Run: headless pygame with SDL's dummy video driver; simulated clock (each Clock.tick advances the game by its frame time, no real sleeping); random seed 0; keys injected as events and as key.get_pressed() state; no mouse input.
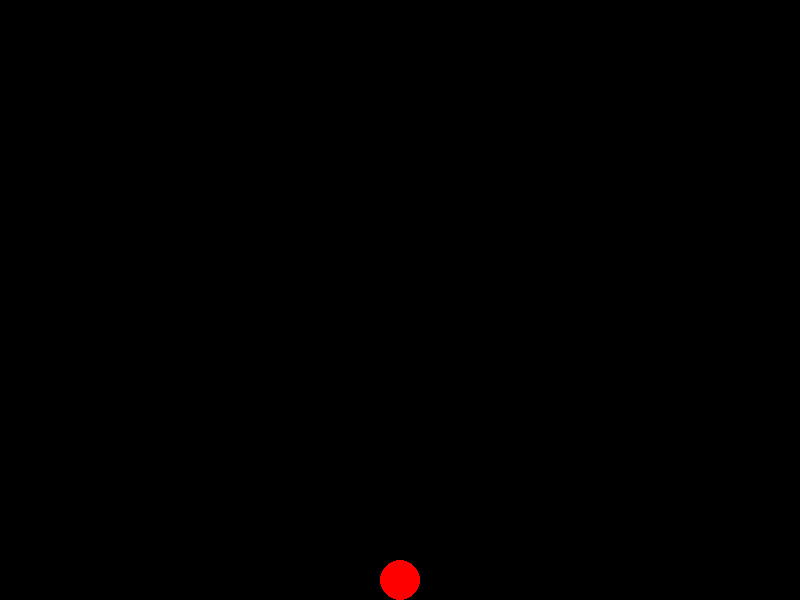
Frame 1 of 3 · flips 1–60 · no input
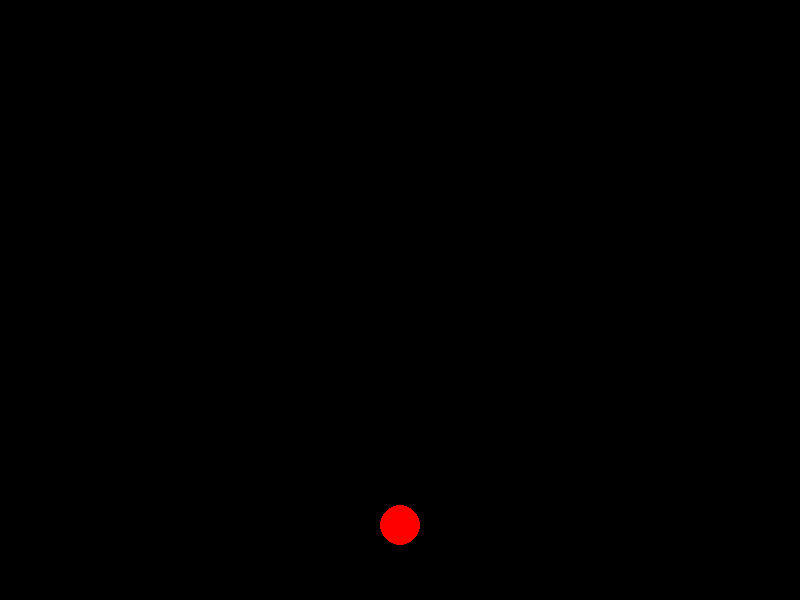
Frame 2 of 3 · flips 61–180 · tapped SPACE, RETURN · held RIGHT (→), D
Frame 3 of 3 · flips 181–300 · held DOWN (↓), S (game ended) · screen same as frame 1, image omitted

The pygame program that drew these frames:

import pygame
import sys
import time

# Initialize Pygame
pygame.init()

# Constants
width, height = 800, 600
ball_radius = 20
ball_color = (255, 0, 0)
gravity = 0.5  # Acceleration due to gravity
bounce_factor = -0.7  # Factor to reduce velocity when the ball bounces
initial_velocity = -10
bounce_count_threshold = 5  # Set a threshold for the number of bounces
stop_bouncing = False  # Flag to stop the ball from bouncing

# Create the screen
screen = pygame.display.set_mode((width, height))
pygame.display.set_caption("Bouncing Ball")

# Create the ball
ball_x = width // 2
ball_y = height // 2
ball_velocity = initial_velocity
bounce_count = 0  # Initialize the bounce count

# Main game loop
while True:
    for event in pygame.event.get():
        if event.type == pygame.QUIT:
            pygame.quit()
            sys.exit()

    # Update ball position
    ball_y += ball_velocity
    time.sleep(0.02)
    ball_velocity += gravity
    # print(ball_velocity)

    # Bounce when hitting the ground
    if ball_y >= height - ball_radius:
        ball_y = height - ball_radius
        ball_velocity *= bounce_factor

        # Increment the bounce count
        bounce_count += 1
        print(bounce_count)

        # Stop bouncing after a certain number of bounces
        if bounce_count >= bounce_count_threshold:
            ball_velocity = 0
            stop_bouncing = True

    # Clear the screen
    screen.fill((0, 0, 0))

    # Draw the ball
    pygame.draw.circle(screen, ball_color, (ball_x, int(ball_y)), ball_radius)

    # Update the display
    pygame.display.flip()

    # Exit the loop if the ball has stopped bouncing
    if stop_bouncing:
        break

# Quit Pygame (will be reached after breaking out of the loop)
pygame.quit()
